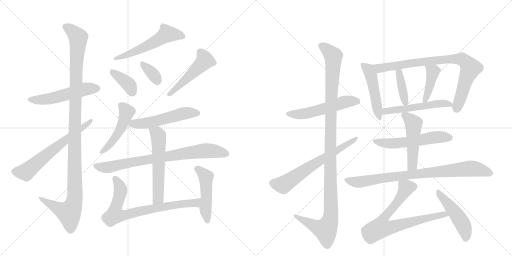
t = 0.00 s
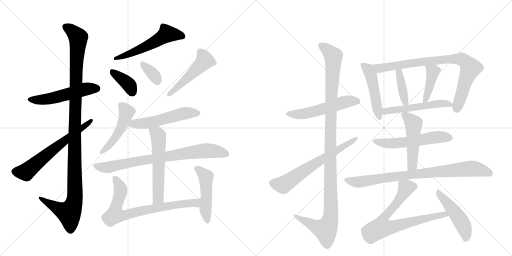
t = 3.87 s
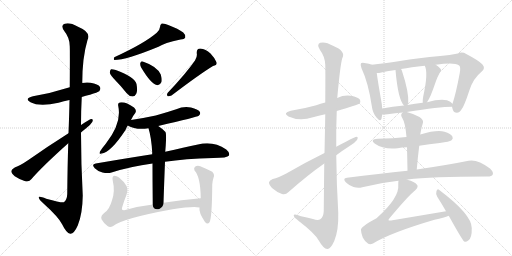
t = 7.74 s
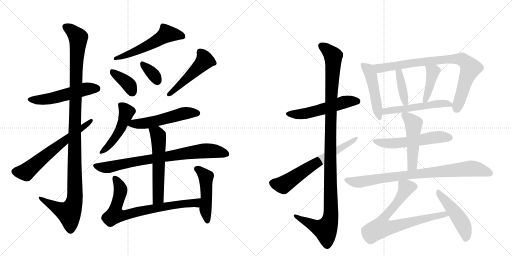
t = 11.61 s
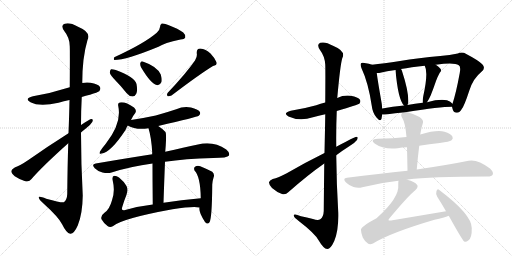
t = 15.48 s
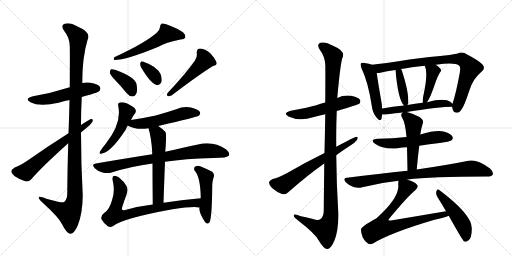
t = 19.35 s

The animated SVG that drew these frames (rendered in a browser with its animation timeline set to each time). Animation: 26 CSS @keyframes rules; one cycle of 19.35 s.

<svg version="1.1" viewBox="0 0 2048 1024" xmlns="http://www.w3.org/2000/svg">
  <g stroke="lightgray" stroke-dasharray="1,1" stroke-width="1" transform="scale(4, 4)">
    <line x1="0" y1="0" x2="256" y2="256"></line>
    <line x1="256" y1="0" x2="0" y2="256"></line>
    <line x1="128" y1="0" x2="128" y2="256"></line>
    <line x1="0" y1="128" x2="256" y2="128"></line>
    <line x1="256" y1="0" x2="512" y2="256"></line>
    <line x1="512" y1="0" x2="256" y2="256"></line>
    <line x1="384" y1="0" x2="384" y2="256"></line>
    <line x1="256" y1="128" x2="512" y2="128"></line>
  </g>
<g transform="scale(1, -1) translate(0, -850)">
   <style type="text/css">
    @keyframes keyframes0 {
      from {
       stroke: black;
       stroke-dashoffset: 526;
       stroke-width: 128;
       }
       63% {
       animation-timing-function: step-end;
       stroke: black;
       stroke-dashoffset: 0;
       stroke-width: 128;
       }
       to {
       stroke: black;
       stroke-width: 1024;
       }
       }
       #make-me-a-hanzi-animation-0 {
         animation: keyframes0 0.678060s both;
         animation-delay: 0.000000s;
         animation-timing-function: linear;
       }
    @keyframes keyframes1 {
      from {
       stroke: black;
       stroke-dashoffset: 1160;
       stroke-width: 128;
       }
       79% {
       animation-timing-function: step-end;
       stroke: black;
       stroke-dashoffset: 0;
       stroke-width: 128;
       }
       to {
       stroke: black;
       stroke-width: 1024;
       }
       }
       #make-me-a-hanzi-animation-1 {
         animation: keyframes1 1.194010s both;
         animation-delay: 0.678060s;
         animation-timing-function: linear;
       }
    @keyframes keyframes2 {
      from {
       stroke: black;
       stroke-dashoffset: 634;
       stroke-width: 128;
       }
       67% {
       animation-timing-function: step-end;
       stroke: black;
       stroke-dashoffset: 0;
       stroke-width: 128;
       }
       to {
       stroke: black;
       stroke-width: 1024;
       }
       }
       #make-me-a-hanzi-animation-2 {
         animation: keyframes2 0.765951s both;
         animation-delay: 1.872070s;
         animation-timing-function: linear;
       }
    @keyframes keyframes3 {
      from {
       stroke: black;
       stroke-dashoffset: 550;
       stroke-width: 128;
       }
       64% {
       animation-timing-function: step-end;
       stroke: black;
       stroke-dashoffset: 0;
       stroke-width: 128;
       }
       to {
       stroke: black;
       stroke-width: 1024;
       }
       }
       #make-me-a-hanzi-animation-3 {
         animation: keyframes3 0.697591s both;
         animation-delay: 2.638021s;
         animation-timing-function: linear;
       }
    @keyframes keyframes4 {
      from {
       stroke: black;
       stroke-dashoffset: 376;
       stroke-width: 128;
       }
       55% {
       animation-timing-function: step-end;
       stroke: black;
       stroke-dashoffset: 0;
       stroke-width: 128;
       }
       to {
       stroke: black;
       stroke-width: 1024;
       }
       }
       #make-me-a-hanzi-animation-4 {
         animation: keyframes4 0.555990s both;
         animation-delay: 3.335612s;
         animation-timing-function: linear;
       }
    @keyframes keyframes5 {
      from {
       stroke: black;
       stroke-dashoffset: 347;
       stroke-width: 128;
       }
       53% {
       animation-timing-function: step-end;
       stroke: black;
       stroke-dashoffset: 0;
       stroke-width: 128;
       }
       to {
       stroke: black;
       stroke-width: 1024;
       }
       }
       #make-me-a-hanzi-animation-5 {
         animation: keyframes5 0.532389s both;
         animation-delay: 3.891602s;
         animation-timing-function: linear;
       }
    @keyframes keyframes6 {
      from {
       stroke: black;
       stroke-dashoffset: 491;
       stroke-width: 128;
       }
       62% {
       animation-timing-function: step-end;
       stroke: black;
       stroke-dashoffset: 0;
       stroke-width: 128;
       }
       to {
       stroke: black;
       stroke-width: 1024;
       }
       }
       #make-me-a-hanzi-animation-6 {
         animation: keyframes6 0.649577s both;
         animation-delay: 4.423991s;
         animation-timing-function: linear;
       }
    @keyframes keyframes7 {
      from {
       stroke: black;
       stroke-dashoffset: 479;
       stroke-width: 128;
       }
       61% {
       animation-timing-function: step-end;
       stroke: black;
       stroke-dashoffset: 0;
       stroke-width: 128;
       }
       to {
       stroke: black;
       stroke-width: 1024;
       }
       }
       #make-me-a-hanzi-animation-7 {
         animation: keyframes7 0.639811s both;
         animation-delay: 5.073568s;
         animation-timing-function: linear;
       }
    @keyframes keyframes8 {
      from {
       stroke: black;
       stroke-dashoffset: 531;
       stroke-width: 128;
       }
       63% {
       animation-timing-function: step-end;
       stroke: black;
       stroke-dashoffset: 0;
       stroke-width: 128;
       }
       to {
       stroke: black;
       stroke-width: 1024;
       }
       }
       #make-me-a-hanzi-animation-8 {
         animation: keyframes8 0.682129s both;
         animation-delay: 5.713379s;
         animation-timing-function: linear;
       }
    @keyframes keyframes9 {
      from {
       stroke: black;
       stroke-dashoffset: 788;
       stroke-width: 128;
       }
       72% {
       animation-timing-function: step-end;
       stroke: black;
       stroke-dashoffset: 0;
       stroke-width: 128;
       }
       to {
       stroke: black;
       stroke-width: 1024;
       }
       }
       #make-me-a-hanzi-animation-9 {
         animation: keyframes9 0.891276s both;
         animation-delay: 6.395508s;
         animation-timing-function: linear;
       }
    @keyframes keyframes10 {
      from {
       stroke: black;
       stroke-dashoffset: 568;
       stroke-width: 128;
       }
       65% {
       animation-timing-function: step-end;
       stroke: black;
       stroke-dashoffset: 0;
       stroke-width: 128;
       }
       to {
       stroke: black;
       stroke-width: 1024;
       }
       }
       #make-me-a-hanzi-animation-10 {
         animation: keyframes10 0.712240s both;
         animation-delay: 7.286784s;
         animation-timing-function: linear;
       }
    @keyframes keyframes11 {
      from {
       stroke: black;
       stroke-dashoffset: 751;
       stroke-width: 128;
       }
       71% {
       animation-timing-function: step-end;
       stroke: black;
       stroke-dashoffset: 0;
       stroke-width: 128;
       }
       to {
       stroke: black;
       stroke-width: 1024;
       }
       }
       #make-me-a-hanzi-animation-11 {
         animation: keyframes11 0.861165s both;
         animation-delay: 7.999023s;
         animation-timing-function: linear;
       }
    @keyframes keyframes12 {
      from {
       stroke: black;
       stroke-dashoffset: 479;
       stroke-width: 128;
       }
       61% {
       animation-timing-function: step-end;
       stroke: black;
       stroke-dashoffset: 0;
       stroke-width: 128;
       }
       to {
       stroke: black;
       stroke-width: 1024;
       }
       }
       #make-me-a-hanzi-animation-12 {
         animation: keyframes12 0.639811s both;
         animation-delay: 8.860189s;
         animation-timing-function: linear;
       }
    @keyframes keyframes13 {
      from {
       stroke: black;
       stroke-dashoffset: 537;
       stroke-width: 128;
       }
       64% {
       animation-timing-function: step-end;
       stroke: black;
       stroke-dashoffset: 0;
       stroke-width: 128;
       }
       to {
       stroke: black;
       stroke-width: 1024;
       }
       }
       #make-me-a-hanzi-animation-13 {
         animation: keyframes13 0.687012s both;
         animation-delay: 9.500000s;
         animation-timing-function: linear;
       }
    @keyframes keyframes14 {
      from {
       stroke: black;
       stroke-dashoffset: 1148;
       stroke-width: 128;
       }
       79% {
       animation-timing-function: step-end;
       stroke: black;
       stroke-dashoffset: 0;
       stroke-width: 128;
       }
       to {
       stroke: black;
       stroke-width: 1024;
       }
       }
       #make-me-a-hanzi-animation-14 {
         animation: keyframes14 1.184245s both;
         animation-delay: 10.187012s;
         animation-timing-function: linear;
       }
    @keyframes keyframes15 {
      from {
       stroke: black;
       stroke-dashoffset: 650;
       stroke-width: 128;
       }
       68% {
       animation-timing-function: step-end;
       stroke: black;
       stroke-dashoffset: 0;
       stroke-width: 128;
       }
       to {
       stroke: black;
       stroke-width: 1024;
       }
       }
       #make-me-a-hanzi-animation-15 {
         animation: keyframes15 0.778971s both;
         animation-delay: 11.371257s;
         animation-timing-function: linear;
       }
    @keyframes keyframes16 {
      from {
       stroke: black;
       stroke-dashoffset: 483;
       stroke-width: 128;
       }
       61% {
       animation-timing-function: step-end;
       stroke: black;
       stroke-dashoffset: 0;
       stroke-width: 128;
       }
       to {
       stroke: black;
       stroke-width: 1024;
       }
       }
       #make-me-a-hanzi-animation-16 {
         animation: keyframes16 0.643066s both;
         animation-delay: 12.150228s;
         animation-timing-function: linear;
       }
    @keyframes keyframes17 {
      from {
       stroke: black;
       stroke-dashoffset: 834;
       stroke-width: 128;
       }
       73% {
       animation-timing-function: step-end;
       stroke: black;
       stroke-dashoffset: 0;
       stroke-width: 128;
       }
       to {
       stroke: black;
       stroke-width: 1024;
       }
       }
       #make-me-a-hanzi-animation-17 {
         animation: keyframes17 0.928711s both;
         animation-delay: 12.793294s;
         animation-timing-function: linear;
       }
    @keyframes keyframes18 {
      from {
       stroke: black;
       stroke-dashoffset: 389;
       stroke-width: 128;
       }
       56% {
       animation-timing-function: step-end;
       stroke: black;
       stroke-dashoffset: 0;
       stroke-width: 128;
       }
       to {
       stroke: black;
       stroke-width: 1024;
       }
       }
       #make-me-a-hanzi-animation-18 {
         animation: keyframes18 0.566569s both;
         animation-delay: 13.722005s;
         animation-timing-function: linear;
       }
    @keyframes keyframes19 {
      from {
       stroke: black;
       stroke-dashoffset: 414;
       stroke-width: 128;
       }
       57% {
       animation-timing-function: step-end;
       stroke: black;
       stroke-dashoffset: 0;
       stroke-width: 128;
       }
       to {
       stroke: black;
       stroke-width: 1024;
       }
       }
       #make-me-a-hanzi-animation-19 {
         animation: keyframes19 0.586914s both;
         animation-delay: 14.288574s;
         animation-timing-function: linear;
       }
    @keyframes keyframes20 {
      from {
       stroke: black;
       stroke-dashoffset: 532;
       stroke-width: 128;
       }
       63% {
       animation-timing-function: step-end;
       stroke: black;
       stroke-dashoffset: 0;
       stroke-width: 128;
       }
       to {
       stroke: black;
       stroke-width: 1024;
       }
       }
       #make-me-a-hanzi-animation-20 {
         animation: keyframes20 0.682943s both;
         animation-delay: 14.875488s;
         animation-timing-function: linear;
       }
    @keyframes keyframes21 {
      from {
       stroke: black;
       stroke-dashoffset: 553;
       stroke-width: 128;
       }
       64% {
       animation-timing-function: step-end;
       stroke: black;
       stroke-dashoffset: 0;
       stroke-width: 128;
       }
       to {
       stroke: black;
       stroke-width: 1024;
       }
       }
       #make-me-a-hanzi-animation-21 {
         animation: keyframes21 0.700033s both;
         animation-delay: 15.558431s;
         animation-timing-function: linear;
       }
    @keyframes keyframes22 {
      from {
       stroke: black;
       stroke-dashoffset: 495;
       stroke-width: 128;
       }
       62% {
       animation-timing-function: step-end;
       stroke: black;
       stroke-dashoffset: 0;
       stroke-width: 128;
       }
       to {
       stroke: black;
       stroke-width: 1024;
       }
       }
       #make-me-a-hanzi-animation-22 {
         animation: keyframes22 0.652832s both;
         animation-delay: 16.258464s;
         animation-timing-function: linear;
       }
    @keyframes keyframes23 {
      from {
       stroke: black;
       stroke-dashoffset: 838;
       stroke-width: 128;
       }
       73% {
       animation-timing-function: step-end;
       stroke: black;
       stroke-dashoffset: 0;
       stroke-width: 128;
       }
       to {
       stroke: black;
       stroke-width: 1024;
       }
       }
       #make-me-a-hanzi-animation-23 {
         animation: keyframes23 0.931966s both;
         animation-delay: 16.911296s;
         animation-timing-function: linear;
       }
    @keyframes keyframes24 {
      from {
       stroke: black;
       stroke-dashoffset: 753;
       stroke-width: 128;
       }
       71% {
       animation-timing-function: step-end;
       stroke: black;
       stroke-dashoffset: 0;
       stroke-width: 128;
       }
       to {
       stroke: black;
       stroke-width: 1024;
       }
       }
       #make-me-a-hanzi-animation-24 {
         animation: keyframes24 0.862793s both;
         animation-delay: 17.843262s;
         animation-timing-function: linear;
       }
    @keyframes keyframes25 {
      from {
       stroke: black;
       stroke-dashoffset: 479;
       stroke-width: 128;
       }
       61% {
       animation-timing-function: step-end;
       stroke: black;
       stroke-dashoffset: 0;
       stroke-width: 128;
       }
       to {
       stroke: black;
       stroke-width: 1024;
       }
       }
       #make-me-a-hanzi-animation-25 {
         animation: keyframes25 0.639811s both;
         animation-delay: 18.706055s;
         animation-timing-function: linear;
       }
</style>
<path d="M 327 462 Q 343 468 360 471 Q 391 481 397 485 Q 404 494 400 502 Q 393 514 362 519 Q 346 522 329 518 L 279 501 Q 204 477 132 465 Q 95 456 122 441 Q 158 422 234 439 Q 255 445 278 450 L 327 462 Z" fill="lightgray"></path> 
<path d="M 273 277 Q 270 187 269 74 Q 268 50 255 41 Q 246 38 185 55 Q 152 68 155 59 Q 156 52 175 35 Q 235 -19 249 -48 Q 265 -82 281 -85 Q 296 -86 311 -52 Q 330 -6 331 68 Q 324 195 324 320 L 324 350 Q 324 407 327 462 L 329 518 Q 329 620 350 690 Q 366 721 312 743 Q 278 762 259 755 Q 241 749 257 726 Q 279 699 279 665 Q 280 647 279 501 L 278 450 Q 277 392 274 317 L 273 277 Z" fill="lightgray"></path> 
<path d="M 274 317 Q 187 262 112 209 Q 81 188 59 180 Q 47 174 45 166 Q 45 157 59 145 Q 78 132 101 125 Q 117 121 126 134 Q 168 183 273 277 L 324 320 Q 331 327 342 335 Q 361 348 369 362 Q 375 375 364 374 Q 358 373 324 350 L 274 317 Z" fill="lightgray"></path> 
<path d="M 627 719 Q 579 677 457 621 Q 453 612 457 610 Q 505 610 634 663 Q 656 678 722 692 Q 738 693 741 700 Q 744 710 733 720 Q 714 735 673 750 Q 660 757 647 756 Q 640 752 640 742 Q 639 729 627 719 Z" fill="lightgray"></path> 
<path d="M 462 528 Q 484 506 506 478 Q 516 465 530 464 Q 540 464 545 475 Q 551 487 546 514 Q 539 542 463 570 Q 450 574 444 573 Q 440 570 439 559 Q 442 549 462 528 Z" fill="lightgray"></path> 
<path d="M 564 581 Q 604 514 627 510 Q 639 507 646 522 Q 649 532 643 552 Q 628 585 571 604 Q 564 607 561 597 Q 560 590 564 581 Z" fill="lightgray"></path> 
<path d="M 780 608 Q 744 556 671 479 Q 665 472 671 465 Q 678 464 686 468 Q 798 553 852 586 Q 870 590 866 601 Q 860 617 842 636 Q 823 654 801 656 Q 786 656 787 637 Q 790 624 780 608 Z" fill="lightgray"></path> 
<path d="M 524 370 Q 531 386 541 398 Q 548 408 536 420 Q 500 445 479 440 Q 470 437 473 426 Q 488 357 423 275 Q 407 256 400 244 Q 394 231 406 236 Q 443 240 502 330 Q 508 345 511 348 L 524 370 Z" fill="lightgray"></path> 
<path d="M 633 346 Q 789 382 795 387 Q 804 394 799 403 Q 792 413 764 420 Q 734 426 705 413 Q 666 400 623 388 Q 577 378 524 370 C 494 365 484 362 511 348 Q 544 329 594 337 L 633 346 Z" fill="lightgray"></path> 
<path d="M 660 203 Q 739 215 853 218 Q 910 218 916 228 Q 920 240 905 252 Q 853 288 792 272 Q 737 260 661 243 L 609 233 Q 506 217 383 196 Q 364 193 379 177 Q 392 164 410 160 Q 431 156 446 160 Q 521 184 610 196 L 660 203 Z" fill="lightgray"></path> 
<path d="M 654 39 Q 657 129 660 203 L 661 243 Q 662 256 663 269 Q 666 315 662 322 Q 647 337 633 346 C 608 363 586 366 594 337 Q 606 298 609 238 Q 608 237 609 233 L 610 196 Q 610 136 611 32 C 611 2 653 9 654 39 Z" fill="lightgray"></path> 
<path d="M 803 57 Q 724 51 654 39 L 611 32 Q 550 25 497 9 Q 484 8 489 22 Q 496 46 506 71 Q 513 92 506 106 Q 496 124 476 140 Q 467 147 457 147 Q 447 146 451 127 Q 461 85 448 49 Q 438 13 419 0 Q 401 -13 406 -27 Q 415 -43 430 -54 Q 440 -61 451 -55 Q 487 -24 690 13 Q 774 26 798 20 C 828 17 833 59 803 57 Z" fill="lightgray"></path> 
<path d="M 798 20 Q 794 1 820 -38 Q 830 -50 838 -39 Q 848 -24 849 112 Q 850 127 854 139 Q 860 152 849 163 Q 830 173 801 185 Q 789 189 780 183 Q 774 179 778 168 Q 802 144 803 57 L 798 20 Z" fill="lightgray"></path> 
<path d="M 1347 406 Q 1432 431 1437 435 Q 1444 442 1440 451 Q 1433 461 1403 467 Q 1375 471 1349 458 L 1301 440 Q 1282 436 1265 429 Q 1219 416 1163 407 Q 1129 398 1154 384 Q 1199 363 1252 381 Q 1274 388 1301 393 L 1347 406 Z" fill="lightgray"></path> 
<path d="M 1297 196 Q 1296 111 1295 6 Q 1294 -18 1281 -27 Q 1272 -33 1252 -26 Q 1227 -20 1204 -15 Q 1173 -3 1175 -13 Q 1176 -20 1195 -34 Q 1259 -83 1275 -112 Q 1294 -145 1309 -146 Q 1322 -147 1337 -114 Q 1355 -71 1353 0 Q 1346 115 1345 229 L 1345 263 Q 1344 335 1347 406 L 1349 458 Q 1361 591 1369 617 Q 1385 645 1332 667 Q 1301 685 1281 679 Q 1265 672 1280 650 Q 1299 625 1301 592 Q 1302 576 1301 440 L 1301 393 Q 1300 327 1298 238 L 1297 196 Z" fill="lightgray"></path> 
<path d="M 1345 229 Q 1370 248 1397 265 Q 1418 277 1428 290 Q 1435 303 1425 303 Q 1419 303 1345 263 L 1298 238 Q 1217 198 1147 157 Q 1113 139 1091 134 Q 1078 128 1076 121 Q 1075 112 1088 98 Q 1106 82 1128 74 Q 1143 70 1153 81 Q 1231 150 1297 196 L 1345 229 Z" fill="lightgray"></path> 
<path d="M 1488 591 Q 1478 595 1458 598 Q 1448 601 1444 597 Q 1440 591 1446 577 Q 1473 520 1487 427 Q 1490 399 1506 380 Q 1522 361 1526 375 Q 1527 382 1529 392 L 1529 416 Q 1528 425 1527 435 Q 1511 526 1507 558 C 1503 586 1503 586 1488 591 Z" fill="lightgray"></path> 
<path d="M 1808 423 Q 1809 419 1811 412 Q 1815 399 1827 399 Q 1840 400 1847 414 Q 1857 426 1877 487 Q 1892 536 1926 563 Q 1944 578 1929 593 Q 1913 609 1865 634 Q 1849 644 1831 636 Q 1800 630 1761 626 Q 1674 619 1600 606 Q 1533 596 1488 591 C 1458 588 1477 554 1507 558 Q 1514 557 1521 559 Q 1546 566 1582 570 L 1604 574 Q 1644 581 1699 587 L 1743 591 Q 1818 601 1835 589 Q 1844 585 1839 558 Q 1824 477 1810 435 L 1808 423 Z" fill="lightgray"></path> 
<path d="M 1582 570 Q 1592 452 1616 428 C 1626 417 1626 417 1630 430 Q 1631 434 1633 438 Q 1636 481 1608 566 Q 1607 570 1604 574 C 1588 600 1579 600 1582 570 Z" fill="lightgray"></path> 
<path d="M 1699 587 Q 1714 560 1693 465 Q 1690 449 1691 439 C 1692 417 1692 417 1708 441 Q 1715 451 1723 469 Q 1733 494 1744 526 Q 1748 539 1759 559 Q 1769 569 1760 577 Q 1754 584 1743 591 C 1718 608 1687 614 1699 587 Z" fill="lightgray"></path> 
<path d="M 1627 402 Q 1759 423 1808 423 C 1821 423 1821 423 1810 435 Q 1803 445 1788 449 Q 1758 455 1708 441 L 1691 439 Q 1660 435 1630 430 L 1616 428 Q 1570 425 1529 416 C 1500 410 1499 391 1529 392 Q 1538 392 1551 393 Q 1581 397 1611 400 L 1627 402 Z" fill="lightgray"></path> 
<path d="M 1677 267 Q 1717 274 1759 278 Q 1799 284 1805 288 Q 1814 295 1810 303 Q 1804 315 1778 323 Q 1748 332 1681 312 L 1626 302 Q 1572 295 1511 295 Q 1477 292 1500 275 Q 1533 251 1591 257 Q 1607 261 1628 261 L 1677 267 Z" fill="lightgray"></path> 
<path d="M 1667 172 Q 1671 221 1677 267 L 1681 312 Q 1684 330 1687 342 Q 1690 352 1692 360 Q 1695 370 1678 382 Q 1651 397 1627 402 C 1615 405 1615 405 1611 400 L 1608 397 Q 1601 391 1609 378 Q 1621 360 1626 302 L 1628 261 Q 1629 218 1630 167 C 1631 137 1665 142 1667 172 Z" fill="lightgray"></path> 
<path d="M 1629 131 Q 1629 132 1631 132 Q 1721 144 1947 144 Q 1966 143 1971 152 Q 1975 162 1960 176 Q 1909 215 1874 207 Q 1796 191 1667 172 L 1630 167 Q 1518 155 1388 139 Q 1369 138 1383 121 Q 1396 108 1414 102 Q 1433 96 1449 101 Q 1518 119 1594 127 L 1629 131 Z" fill="lightgray"></path> 
<path d="M 1784 5 L 1564 -32 Q 1557 -33 1554 -31 Q 1553 -28 1558 -23 Q 1634 68 1662 90 Q 1675 103 1668 111 Q 1659 123 1629 131 C 1600 140 1595 142 1594 127 Q 1593 123 1593 111 Q 1599 60 1506 -23 Q 1440 -59 1444 -70 Q 1444 -82 1451 -100 Q 1461 -119 1473 -125 Q 1480 -129 1492 -124 Q 1561 -81 1738 -29 Q 1777 -20 1795 -13 C 1823 -3 1814 10 1784 5 Z" fill="lightgray"></path> 
<path d="M 1795 -13 Q 1850 -112 1857 -116 Q 1864 -119 1873 -112 Q 1888 -103 1887 -62 Q 1887 -8 1757 90 Q 1750 97 1746 86 Q 1742 76 1749 63 Q 1765 38 1784 5 L 1795 -13 Z" fill="lightgray"></path> 
      <clipPath id="make-me-a-hanzi-clip-0">
      <path d="M 327 462 Q 343 468 360 471 Q 391 481 397 485 Q 404 494 400 502 Q 393 514 362 519 Q 346 522 329 518 L 279 501 Q 204 477 132 465 Q 95 456 122 441 Q 158 422 234 439 Q 255 445 278 450 L 327 462 Z" fill="lightgray"></path>
      </clipPath>
      <path clip-path="url(#make-me-a-hanzi-clip-0)" d="M 124 454 L 162 450 L 203 456 L 346 495 L 388 495 " fill="none" id="make-me-a-hanzi-animation-0" stroke-dasharray="398 796" stroke-linecap="round"></path>

      <clipPath id="make-me-a-hanzi-clip-1">
      <path d="M 273 277 Q 270 187 269 74 Q 268 50 255 41 Q 246 38 185 55 Q 152 68 155 59 Q 156 52 175 35 Q 235 -19 249 -48 Q 265 -82 281 -85 Q 296 -86 311 -52 Q 330 -6 331 68 Q 324 195 324 320 L 324 350 Q 324 407 327 462 L 329 518 Q 329 620 350 690 Q 366 721 312 743 Q 278 762 259 755 Q 241 749 257 726 Q 279 699 279 665 Q 280 647 279 501 L 278 450 Q 277 392 274 317 L 273 277 Z" fill="lightgray"></path>
      </clipPath>
      <path clip-path="url(#make-me-a-hanzi-clip-1)" d="M 265 740 L 282 732 L 313 700 L 303 538 L 300 60 L 293 28 L 276 -2 L 174 48 L 172 56 L 161 56 " fill="none" id="make-me-a-hanzi-animation-1" stroke-dasharray="1032 2064" stroke-linecap="round"></path>

      <clipPath id="make-me-a-hanzi-clip-2">
      <path d="M 274 317 Q 187 262 112 209 Q 81 188 59 180 Q 47 174 45 166 Q 45 157 59 145 Q 78 132 101 125 Q 117 121 126 134 Q 168 183 273 277 L 324 320 Q 331 327 342 335 Q 361 348 369 362 Q 375 375 364 374 Q 358 373 324 350 L 274 317 Z" fill="lightgray"></path>
      </clipPath>
      <path clip-path="url(#make-me-a-hanzi-clip-2)" d="M 56 164 L 103 162 L 363 367 " fill="none" id="make-me-a-hanzi-animation-2" stroke-dasharray="506 1012" stroke-linecap="round"></path>

      <clipPath id="make-me-a-hanzi-clip-3">
      <path d="M 627 719 Q 579 677 457 621 Q 453 612 457 610 Q 505 610 634 663 Q 656 678 722 692 Q 738 693 741 700 Q 744 710 733 720 Q 714 735 673 750 Q 660 757 647 756 Q 640 752 640 742 Q 639 729 627 719 Z" fill="lightgray"></path>
      </clipPath>
      <path clip-path="url(#make-me-a-hanzi-clip-3)" d="M 731 705 L 668 715 L 578 660 L 461 616 " fill="none" id="make-me-a-hanzi-animation-3" stroke-dasharray="422 844" stroke-linecap="round"></path>

      <clipPath id="make-me-a-hanzi-clip-4">
      <path d="M 462 528 Q 484 506 506 478 Q 516 465 530 464 Q 540 464 545 475 Q 551 487 546 514 Q 539 542 463 570 Q 450 574 444 573 Q 440 570 439 559 Q 442 549 462 528 Z" fill="lightgray"></path>
      </clipPath>
      <path clip-path="url(#make-me-a-hanzi-clip-4)" d="M 448 564 L 507 520 L 530 480 " fill="none" id="make-me-a-hanzi-animation-4" stroke-dasharray="248 496" stroke-linecap="round"></path>

      <clipPath id="make-me-a-hanzi-clip-5">
      <path d="M 564 581 Q 604 514 627 510 Q 639 507 646 522 Q 649 532 643 552 Q 628 585 571 604 Q 564 607 561 597 Q 560 590 564 581 Z" fill="lightgray"></path>
      </clipPath>
      <path clip-path="url(#make-me-a-hanzi-clip-5)" d="M 571 594 L 608 559 L 630 526 " fill="none" id="make-me-a-hanzi-animation-5" stroke-dasharray="219 438" stroke-linecap="round"></path>

      <clipPath id="make-me-a-hanzi-clip-6">
      <path d="M 780 608 Q 744 556 671 479 Q 665 472 671 465 Q 678 464 686 468 Q 798 553 852 586 Q 870 590 866 601 Q 860 617 842 636 Q 823 654 801 656 Q 786 656 787 637 Q 790 624 780 608 Z" fill="lightgray"></path>
      </clipPath>
      <path clip-path="url(#make-me-a-hanzi-clip-6)" d="M 801 642 L 819 608 L 677 472 " fill="none" id="make-me-a-hanzi-animation-6" stroke-dasharray="363 726" stroke-linecap="round"></path>

      <clipPath id="make-me-a-hanzi-clip-7">
      <path d="M 524 370 Q 531 386 541 398 Q 548 408 536 420 Q 500 445 479 440 Q 470 437 473 426 Q 488 357 423 275 Q 407 256 400 244 Q 394 231 406 236 Q 443 240 502 330 Q 508 345 511 348 L 524 370 Z" fill="lightgray"></path>
      </clipPath>
      <path clip-path="url(#make-me-a-hanzi-clip-7)" d="M 485 429 L 506 400 L 481 330 L 449 283 L 409 244 " fill="none" id="make-me-a-hanzi-animation-7" stroke-dasharray="351 702" stroke-linecap="round"></path>

      <clipPath id="make-me-a-hanzi-clip-8">
      <path d="M 633 346 Q 789 382 795 387 Q 804 394 799 403 Q 792 413 764 420 Q 734 426 705 413 Q 666 400 623 388 Q 577 378 524 370 C 494 365 484 362 511 348 Q 544 329 594 337 L 633 346 Z" fill="lightgray"></path>
      </clipPath>
      <path clip-path="url(#make-me-a-hanzi-clip-8)" d="M 519 351 L 642 368 L 754 399 L 789 397 " fill="none" id="make-me-a-hanzi-animation-8" stroke-dasharray="403 806" stroke-linecap="round"></path>

      <clipPath id="make-me-a-hanzi-clip-9">
      <path d="M 660 203 Q 739 215 853 218 Q 910 218 916 228 Q 920 240 905 252 Q 853 288 792 272 Q 737 260 661 243 L 609 233 Q 506 217 383 196 Q 364 193 379 177 Q 392 164 410 160 Q 431 156 446 160 Q 521 184 610 196 L 660 203 Z" fill="lightgray"></path>
      </clipPath>
      <path clip-path="url(#make-me-a-hanzi-clip-9)" d="M 382 186 L 437 182 L 563 208 L 805 246 L 875 243 L 907 233 " fill="none" id="make-me-a-hanzi-animation-9" stroke-dasharray="660 1320" stroke-linecap="round"></path>

      <clipPath id="make-me-a-hanzi-clip-10">
      <path d="M 654 39 Q 657 129 660 203 L 661 243 Q 662 256 663 269 Q 666 315 662 322 Q 647 337 633 346 C 608 363 586 366 594 337 Q 606 298 609 238 Q 608 237 609 233 L 610 196 Q 610 136 611 32 C 611 2 653 9 654 39 Z" fill="lightgray"></path>
      </clipPath>
      <path clip-path="url(#make-me-a-hanzi-clip-10)" d="M 602 333 L 627 317 L 635 281 L 633 64 L 617 41 " fill="none" id="make-me-a-hanzi-animation-10" stroke-dasharray="440 880" stroke-linecap="round"></path>

      <clipPath id="make-me-a-hanzi-clip-11">
      <path d="M 803 57 Q 724 51 654 39 L 611 32 Q 550 25 497 9 Q 484 8 489 22 Q 496 46 506 71 Q 513 92 506 106 Q 496 124 476 140 Q 467 147 457 147 Q 447 146 451 127 Q 461 85 448 49 Q 438 13 419 0 Q 401 -13 406 -27 Q 415 -43 430 -54 Q 440 -61 451 -55 Q 487 -24 690 13 Q 774 26 798 20 C 828 17 833 59 803 57 Z" fill="lightgray"></path>
      </clipPath>
      <path clip-path="url(#make-me-a-hanzi-clip-11)" d="M 460 137 L 482 93 L 463 14 L 463 -6 L 474 -10 L 502 -11 L 692 30 L 773 37 L 787 40 L 796 52 " fill="none" id="make-me-a-hanzi-animation-11" stroke-dasharray="623 1246" stroke-linecap="round"></path>

      <clipPath id="make-me-a-hanzi-clip-12">
      <path d="M 798 20 Q 794 1 820 -38 Q 830 -50 838 -39 Q 848 -24 849 112 Q 850 127 854 139 Q 860 152 849 163 Q 830 173 801 185 Q 789 189 780 183 Q 774 179 778 168 Q 802 144 803 57 L 798 20 Z" fill="lightgray"></path>
      </clipPath>
      <path clip-path="url(#make-me-a-hanzi-clip-12)" d="M 789 174 L 824 140 L 822 9 L 829 -34 " fill="none" id="make-me-a-hanzi-animation-12" stroke-dasharray="351 702" stroke-linecap="round"></path>

      <clipPath id="make-me-a-hanzi-clip-13">
      <path d="M 1347 406 Q 1432 431 1437 435 Q 1444 442 1440 451 Q 1433 461 1403 467 Q 1375 471 1349 458 L 1301 440 Q 1282 436 1265 429 Q 1219 416 1163 407 Q 1129 398 1154 384 Q 1199 363 1252 381 Q 1274 388 1301 393 L 1347 406 Z" fill="lightgray"></path>
      </clipPath>
      <path clip-path="url(#make-me-a-hanzi-clip-13)" d="M 1156 396 L 1226 396 L 1384 443 L 1430 444 " fill="none" id="make-me-a-hanzi-animation-13" stroke-dasharray="409 818" stroke-linecap="round"></path>

      <clipPath id="make-me-a-hanzi-clip-14">
      <path d="M 1297 196 Q 1296 111 1295 6 Q 1294 -18 1281 -27 Q 1272 -33 1252 -26 Q 1227 -20 1204 -15 Q 1173 -3 1175 -13 Q 1176 -20 1195 -34 Q 1259 -83 1275 -112 Q 1294 -145 1309 -146 Q 1322 -147 1337 -114 Q 1355 -71 1353 0 Q 1346 115 1345 229 L 1345 263 Q 1344 335 1347 406 L 1349 458 Q 1361 591 1369 617 Q 1385 645 1332 667 Q 1301 685 1281 679 Q 1265 672 1280 650 Q 1299 625 1301 592 Q 1302 576 1301 440 L 1301 393 Q 1300 327 1298 238 L 1297 196 Z" fill="lightgray"></path>
      </clipPath>
      <path clip-path="url(#make-me-a-hanzi-clip-14)" d="M 1288 665 L 1313 648 L 1333 624 L 1321 297 L 1324 -9 L 1318 -39 L 1302 -69 L 1266 -58 L 1181 -15 " fill="none" id="make-me-a-hanzi-animation-14" stroke-dasharray="1020 2040" stroke-linecap="round"></path>

      <clipPath id="make-me-a-hanzi-clip-15">
      <path d="M 1345 229 Q 1370 248 1397 265 Q 1418 277 1428 290 Q 1435 303 1425 303 Q 1419 303 1345 263 L 1298 238 Q 1217 198 1147 157 Q 1113 139 1091 134 Q 1078 128 1076 121 Q 1075 112 1088 98 Q 1106 82 1128 74 Q 1143 70 1153 81 Q 1231 150 1297 196 L 1345 229 Z" fill="lightgray"></path>
      </clipPath>
      <path clip-path="url(#make-me-a-hanzi-clip-15)" d="M 1087 118 L 1133 111 L 1357 253 L 1361 261 L 1425 296 " fill="none" id="make-me-a-hanzi-animation-15" stroke-dasharray="522 1044" stroke-linecap="round"></path>

      <clipPath id="make-me-a-hanzi-clip-16">
      <path d="M 1488 591 Q 1478 595 1458 598 Q 1448 601 1444 597 Q 1440 591 1446 577 Q 1473 520 1487 427 Q 1490 399 1506 380 Q 1522 361 1526 375 Q 1527 382 1529 392 L 1529 416 Q 1528 425 1527 435 Q 1511 526 1507 558 C 1503 586 1503 586 1488 591 Z" fill="lightgray"></path>
      </clipPath>
      <path clip-path="url(#make-me-a-hanzi-clip-16)" d="M 1451 591 L 1473 572 L 1483 550 L 1516 379 " fill="none" id="make-me-a-hanzi-animation-16" stroke-dasharray="355 710" stroke-linecap="round"></path>

      <clipPath id="make-me-a-hanzi-clip-17">
      <path d="M 1808 423 Q 1809 419 1811 412 Q 1815 399 1827 399 Q 1840 400 1847 414 Q 1857 426 1877 487 Q 1892 536 1926 563 Q 1944 578 1929 593 Q 1913 609 1865 634 Q 1849 644 1831 636 Q 1800 630 1761 626 Q 1674 619 1600 606 Q 1533 596 1488 591 C 1458 588 1477 554 1507 558 Q 1514 557 1521 559 Q 1546 566 1582 570 L 1604 574 Q 1644 581 1699 587 L 1743 591 Q 1818 601 1835 589 Q 1844 585 1839 558 Q 1824 477 1810 435 L 1808 423 Z" fill="lightgray"></path>
      </clipPath>
      <path clip-path="url(#make-me-a-hanzi-clip-17)" d="M 1494 587 L 1523 577 L 1694 604 L 1800 614 L 1849 612 L 1874 591 L 1881 575 L 1827 415 " fill="none" id="make-me-a-hanzi-animation-17" stroke-dasharray="706 1412" stroke-linecap="round"></path>

      <clipPath id="make-me-a-hanzi-clip-18">
      <path d="M 1582 570 Q 1592 452 1616 428 C 1626 417 1626 417 1630 430 Q 1631 434 1633 438 Q 1636 481 1608 566 Q 1607 570 1604 574 C 1588 600 1579 600 1582 570 Z" fill="lightgray"></path>
      </clipPath>
      <path clip-path="url(#make-me-a-hanzi-clip-18)" d="M 1600 567 L 1599 539 L 1622 437 " fill="none" id="make-me-a-hanzi-animation-18" stroke-dasharray="261 522" stroke-linecap="round"></path>

      <clipPath id="make-me-a-hanzi-clip-19">
      <path d="M 1699 587 Q 1714 560 1693 465 Q 1690 449 1691 439 C 1692 417 1692 417 1708 441 Q 1715 451 1723 469 Q 1733 494 1744 526 Q 1748 539 1759 559 Q 1769 569 1760 577 Q 1754 584 1743 591 C 1718 608 1687 614 1699 587 Z" fill="lightgray"></path>
      </clipPath>
      <path clip-path="url(#make-me-a-hanzi-clip-19)" d="M 1707 586 L 1731 563 L 1708 466 L 1695 445 " fill="none" id="make-me-a-hanzi-animation-19" stroke-dasharray="286 572" stroke-linecap="round"></path>

      <clipPath id="make-me-a-hanzi-clip-20">
      <path d="M 1627 402 Q 1759 423 1808 423 C 1821 423 1821 423 1810 435 Q 1803 445 1788 449 Q 1758 455 1708 441 L 1691 439 Q 1660 435 1630 430 L 1616 428 Q 1570 425 1529 416 C 1500 410 1499 391 1529 392 Q 1538 392 1551 393 Q 1581 397 1611 400 L 1627 402 Z" fill="lightgray"></path>
      </clipPath>
      <path clip-path="url(#make-me-a-hanzi-clip-20)" d="M 1534 398 L 1552 408 L 1636 415 L 1748 435 L 1790 436 L 1804 430 " fill="none" id="make-me-a-hanzi-animation-20" stroke-dasharray="404 808" stroke-linecap="round"></path>

      <clipPath id="make-me-a-hanzi-clip-21">
      <path d="M 1677 267 Q 1717 274 1759 278 Q 1799 284 1805 288 Q 1814 295 1810 303 Q 1804 315 1778 323 Q 1748 332 1681 312 L 1626 302 Q 1572 295 1511 295 Q 1477 292 1500 275 Q 1533 251 1591 257 Q 1607 261 1628 261 L 1677 267 Z" fill="lightgray"></path>
      </clipPath>
      <path clip-path="url(#make-me-a-hanzi-clip-21)" d="M 1503 286 L 1564 276 L 1741 301 L 1797 299 " fill="none" id="make-me-a-hanzi-animation-21" stroke-dasharray="425 850" stroke-linecap="round"></path>

      <clipPath id="make-me-a-hanzi-clip-22">
      <path d="M 1667 172 Q 1671 221 1677 267 L 1681 312 Q 1684 330 1687 342 Q 1690 352 1692 360 Q 1695 370 1678 382 Q 1651 397 1627 402 C 1615 405 1615 405 1611 400 L 1608 397 Q 1601 391 1609 378 Q 1621 360 1626 302 L 1628 261 Q 1629 218 1630 167 C 1631 137 1665 142 1667 172 Z" fill="lightgray"></path>
      </clipPath>
      <path clip-path="url(#make-me-a-hanzi-clip-22)" d="M 1616 392 L 1654 355 L 1650 198 L 1649 189 L 1635 175 " fill="none" id="make-me-a-hanzi-animation-22" stroke-dasharray="367 734" stroke-linecap="round"></path>

      <clipPath id="make-me-a-hanzi-clip-23">
      <path d="M 1629 131 Q 1629 132 1631 132 Q 1721 144 1947 144 Q 1966 143 1971 152 Q 1975 162 1960 176 Q 1909 215 1874 207 Q 1796 191 1667 172 L 1630 167 Q 1518 155 1388 139 Q 1369 138 1383 121 Q 1396 108 1414 102 Q 1433 96 1449 101 Q 1518 119 1594 127 L 1629 131 Z" fill="lightgray"></path>
      </clipPath>
      <path clip-path="url(#make-me-a-hanzi-clip-23)" d="M 1386 130 L 1439 122 L 1651 153 L 1884 176 L 1923 171 L 1961 157 " fill="none" id="make-me-a-hanzi-animation-23" stroke-dasharray="710 1420" stroke-linecap="round"></path>

      <clipPath id="make-me-a-hanzi-clip-24">
      <path d="M 1784 5 L 1564 -32 Q 1557 -33 1554 -31 Q 1553 -28 1558 -23 Q 1634 68 1662 90 Q 1675 103 1668 111 Q 1659 123 1629 131 C 1600 140 1595 142 1594 127 Q 1593 123 1593 111 Q 1599 60 1506 -23 Q 1440 -59 1444 -70 Q 1444 -82 1451 -100 Q 1461 -119 1473 -125 Q 1480 -129 1492 -124 Q 1561 -81 1738 -29 Q 1777 -20 1795 -13 C 1823 -3 1814 10 1784 5 Z" fill="lightgray"></path>
      </clipPath>
      <path clip-path="url(#make-me-a-hanzi-clip-24)" d="M 1600 123 L 1625 99 L 1581 29 L 1529 -31 L 1524 -60 L 1564 -60 L 1731 -16 L 1775 -8 L 1788 -11 " fill="none" id="make-me-a-hanzi-animation-24" stroke-dasharray="625 1250" stroke-linecap="round"></path>

      <clipPath id="make-me-a-hanzi-clip-25">
      <path d="M 1795 -13 Q 1850 -112 1857 -116 Q 1864 -119 1873 -112 Q 1888 -103 1887 -62 Q 1887 -8 1757 90 Q 1750 97 1746 86 Q 1742 76 1749 63 Q 1765 38 1784 5 L 1795 -13 Z" fill="lightgray"></path>
      </clipPath>
      <path clip-path="url(#make-me-a-hanzi-clip-25)" d="M 1755 80 L 1845 -37 L 1863 -84 L 1861 -109 " fill="none" id="make-me-a-hanzi-animation-25" stroke-dasharray="351 702" stroke-linecap="round"></path>

</g>
</svg>
